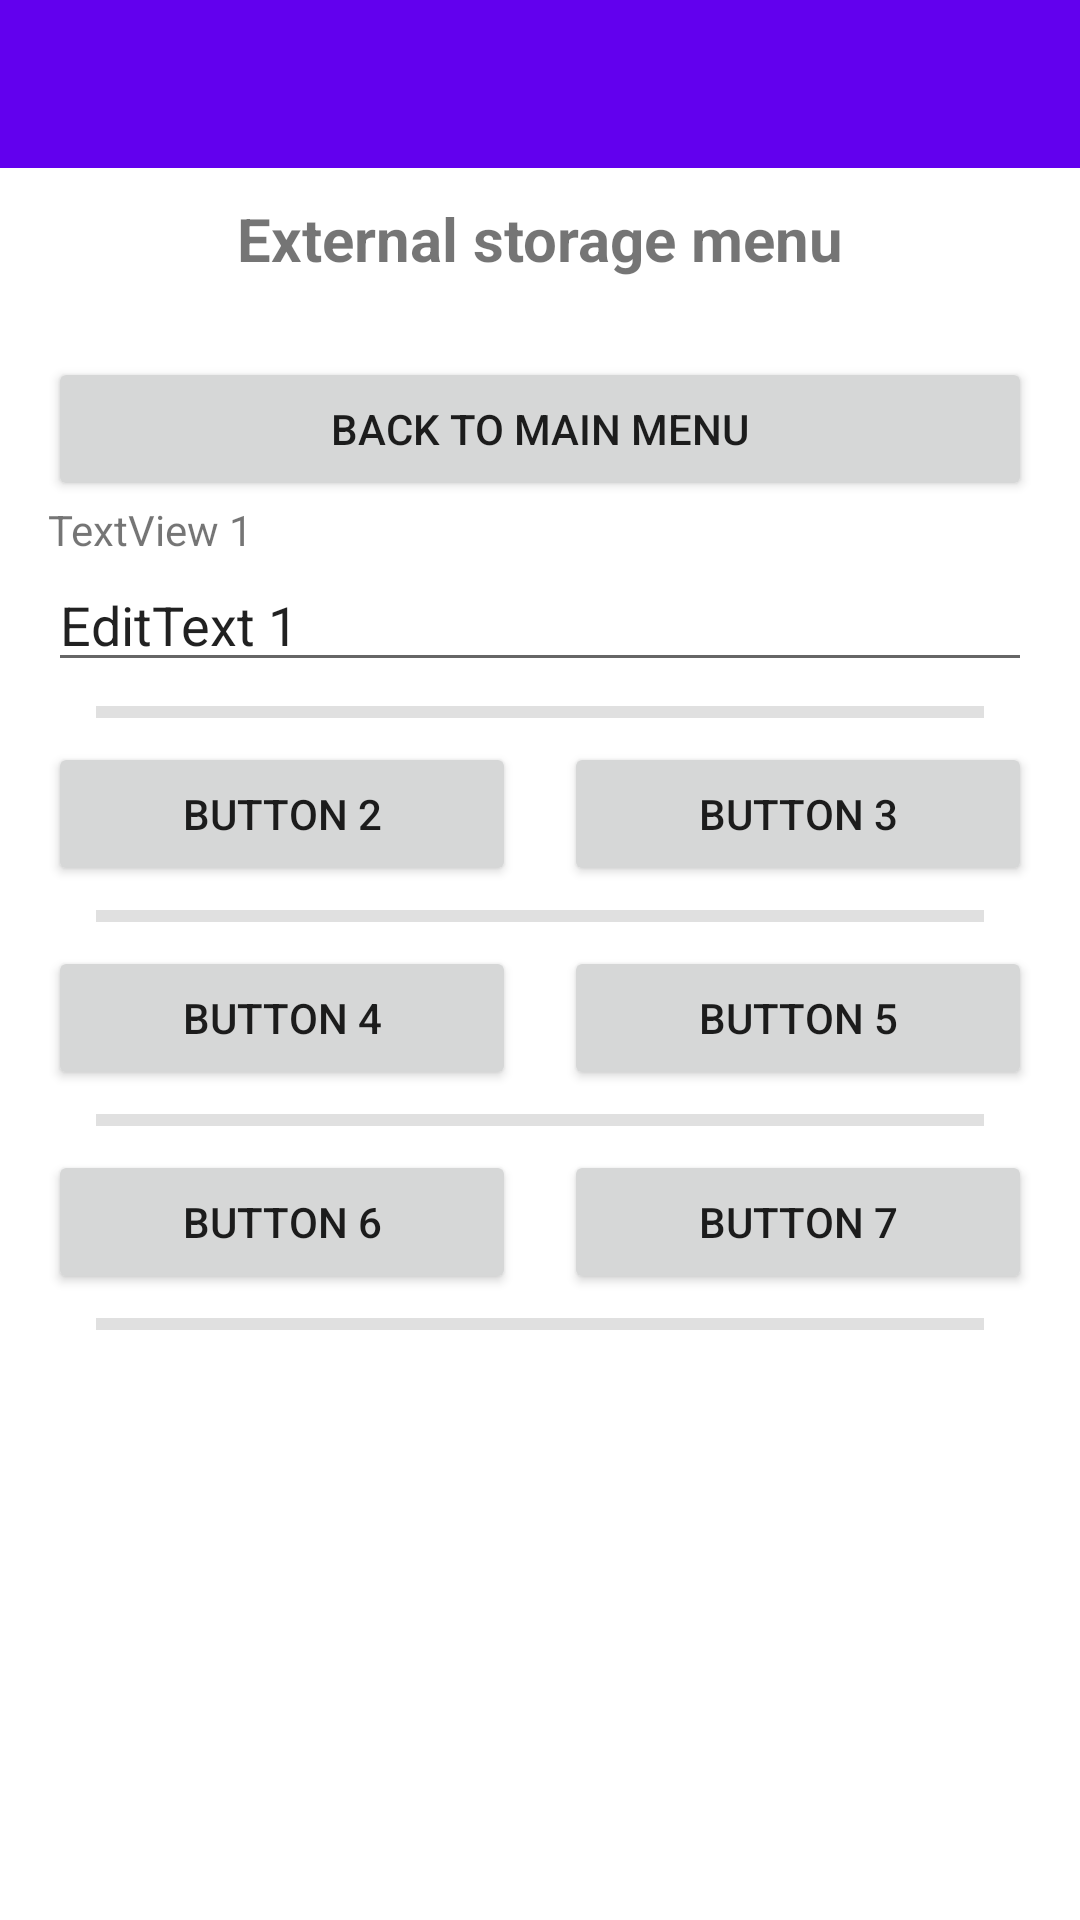

Layout XML and referenced resources for this Android screen:
<!-- AndroidManifest.xml: application theme Theme.AaaAndroidExamples -->
<!-- res/layout/activity_external_storage.xml -->
<?xml version="1.0" encoding="utf-8"?>
<LinearLayout xmlns:android="http://schemas.android.com/apk/res/android"
    xmlns:app="http://schemas.android.com/apk/res-auto"
    xmlns:tools="http://schemas.android.com/tools"
    android:layout_width="match_parent"
    android:layout_height="match_parent"
    android:orientation="vertical"
    tools:context=".ExternalStorageActivity">

    <androidx.appcompat.widget.Toolbar
        android:id="@+id/main_toolbar"
        android:layout_width="match_parent"
        android:layout_height="?attr/actionBarSize"
        android:background="@color/colorPrimary"
        android:elevation="@dimen/toolbar_elevation"
        android:theme="@style/ThemeOverlay.AppCompat.Dark.ActionBar"
        app:popupTheme="@style/ThemeOverlay.AppCompat.Light" />

    <TextView
        android:id="@+id/tvTitle"
        android:layout_width="match_parent"
        android:layout_height="wrap_content"
        android:padding="10dp"
        android:text="External storage menu"
        android:textAlignment="center"
        android:textSize="20sp"
        android:textStyle="bold" />

    <ScrollView
        android:layout_width="match_parent"
        android:layout_height="match_parent">

        <LinearLayout
            android:layout_width="match_parent"
            android:layout_height="wrap_content"
            android:layout_margin="16dp"
            android:orientation="vertical">

            <Button
                android:id="@+id/btn1"
                android:layout_width="match_parent"
                android:layout_height="wrap_content"
                android:text="back to Main Menu" />

            <TextView
                android:id="@+id/tv1"
                android:layout_width="match_parent"
                android:layout_height="wrap_content"
                android:text="TextView 1" />

            <EditText
                android:id="@+id/et1"
                android:layout_width="match_parent"
                android:layout_height="wrap_content"
                android:ems="10"
                android:inputType="textPersonName"
                android:text="EditText 1" />

            <com.google.android.material.divider.MaterialDivider
                android:layout_width="match_parent"
                android:layout_height="wrap_content"
                android:layout_marginTop="8dp"
                android:layout_marginBottom="8dp"
                app:dividerThickness="4dp"
                app:dividerInsetEnd="16dp"
                app:dividerInsetStart="16dp" />

            <LinearLayout
                android:layout_width="match_parent"
                android:layout_height="match_parent"
                android:orientation="horizontal">

                <Button
                    android:id="@+id/btn2"
                    android:layout_width="wrap_content"
                    android:layout_height="wrap_content"
                    android:layout_marginRight="8dp"
                    android:layout_weight="1"
                    android:text="Button 2" />

                <Button
                    android:id="@+id/btn3"
                    android:layout_width="wrap_content"
                    android:layout_height="wrap_content"
                    android:layout_marginLeft="8dp"
                    android:layout_weight="1"
                    android:text="Button 3" />
            </LinearLayout>

            <com.google.android.material.divider.MaterialDivider
                android:layout_width="match_parent"
                android:layout_height="wrap_content"
                android:layout_marginTop="8dp"
                android:layout_marginBottom="8dp"
                app:dividerThickness="4dp"
                app:dividerInsetEnd="16dp"
                app:dividerInsetStart="16dp" />

            <LinearLayout
                android:layout_width="match_parent"
                android:layout_height="match_parent"
                android:orientation="horizontal">

                <Button
                    android:id="@+id/btn4"
                    android:layout_width="wrap_content"
                    android:layout_height="wrap_content"
                    android:layout_marginRight="8dp"
                    android:layout_weight="1"
                    android:text="Button 4" />

                <Button
                    android:id="@+id/btn5"
                    android:layout_width="wrap_content"
                    android:layout_height="wrap_content"
                    android:layout_marginLeft="8dp"
                    android:layout_weight="1"
                    android:text="Button 5" />
            </LinearLayout>

            <com.google.android.material.divider.MaterialDivider
                android:layout_width="match_parent"
                android:layout_height="wrap_content"
                android:layout_marginTop="8dp"
                android:layout_marginBottom="8dp"
                app:dividerThickness="4dp"
                app:dividerInsetEnd="16dp"
                app:dividerInsetStart="16dp" />

            <LinearLayout
                android:layout_width="match_parent"
                android:layout_height="match_parent"
                android:orientation="horizontal">

                <Button
                    android:id="@+id/btn6"
                    android:layout_width="wrap_content"
                    android:layout_height="wrap_content"
                    android:layout_marginRight="8dp"
                    android:layout_weight="1"
                    android:text="Button 6" />

                <Button
                    android:id="@+id/btn7"
                    android:layout_width="wrap_content"
                    android:layout_height="wrap_content"
                    android:layout_marginLeft="8dp"
                    android:layout_weight="1"
                    android:text="Button 7" />
            </LinearLayout>

            <com.google.android.material.divider.MaterialDivider
                android:layout_width="match_parent"
                android:layout_height="wrap_content"
                android:layout_marginTop="8dp"
                android:layout_marginBottom="8dp"
                app:dividerThickness="4dp"
                app:dividerInsetEnd="16dp"
                app:dividerInsetStart="16dp" />

        </LinearLayout>
    </ScrollView>

</LinearLayout>
<!-- resources referenced by this layout -->
<resources>
  <style name="Theme.AaaAndroidExamples" parent="Theme.MaterialComponents.DayNight.DarkActionBar">
          
          <item name="colorPrimary">@color/colorPrimary</item>
          <item name="colorPrimaryVariant">@color/colorStatusBar</item>
          <item name="colorOnPrimary">@color/white</item>
          
          <item name="colorSecondary">@color/teal_200</item>
          <item name="colorSecondaryVariant">@color/teal_700</item>
          <item name="colorOnSecondary">@color/black</item>
          
          <item name="android:statusBarColor">?attr/colorPrimaryVariant</item>
          
          <item name="windowActionBar">false</item>
          <item name="windowNoTitle">true</item>
      </style>
  <!-- not gathered from this repository: default colours our renderer supplied (Android Studio template values) -->
  <color name="teal_200">#FF03DAC5</color>
  <color name="teal_700">#FF018786</color>
  <color name="black">#FF000000</color>
  <color name="white">#FFFFFFFF</color>
  <color name="colorPrimary">#FF6200EE</color>
</resources>
